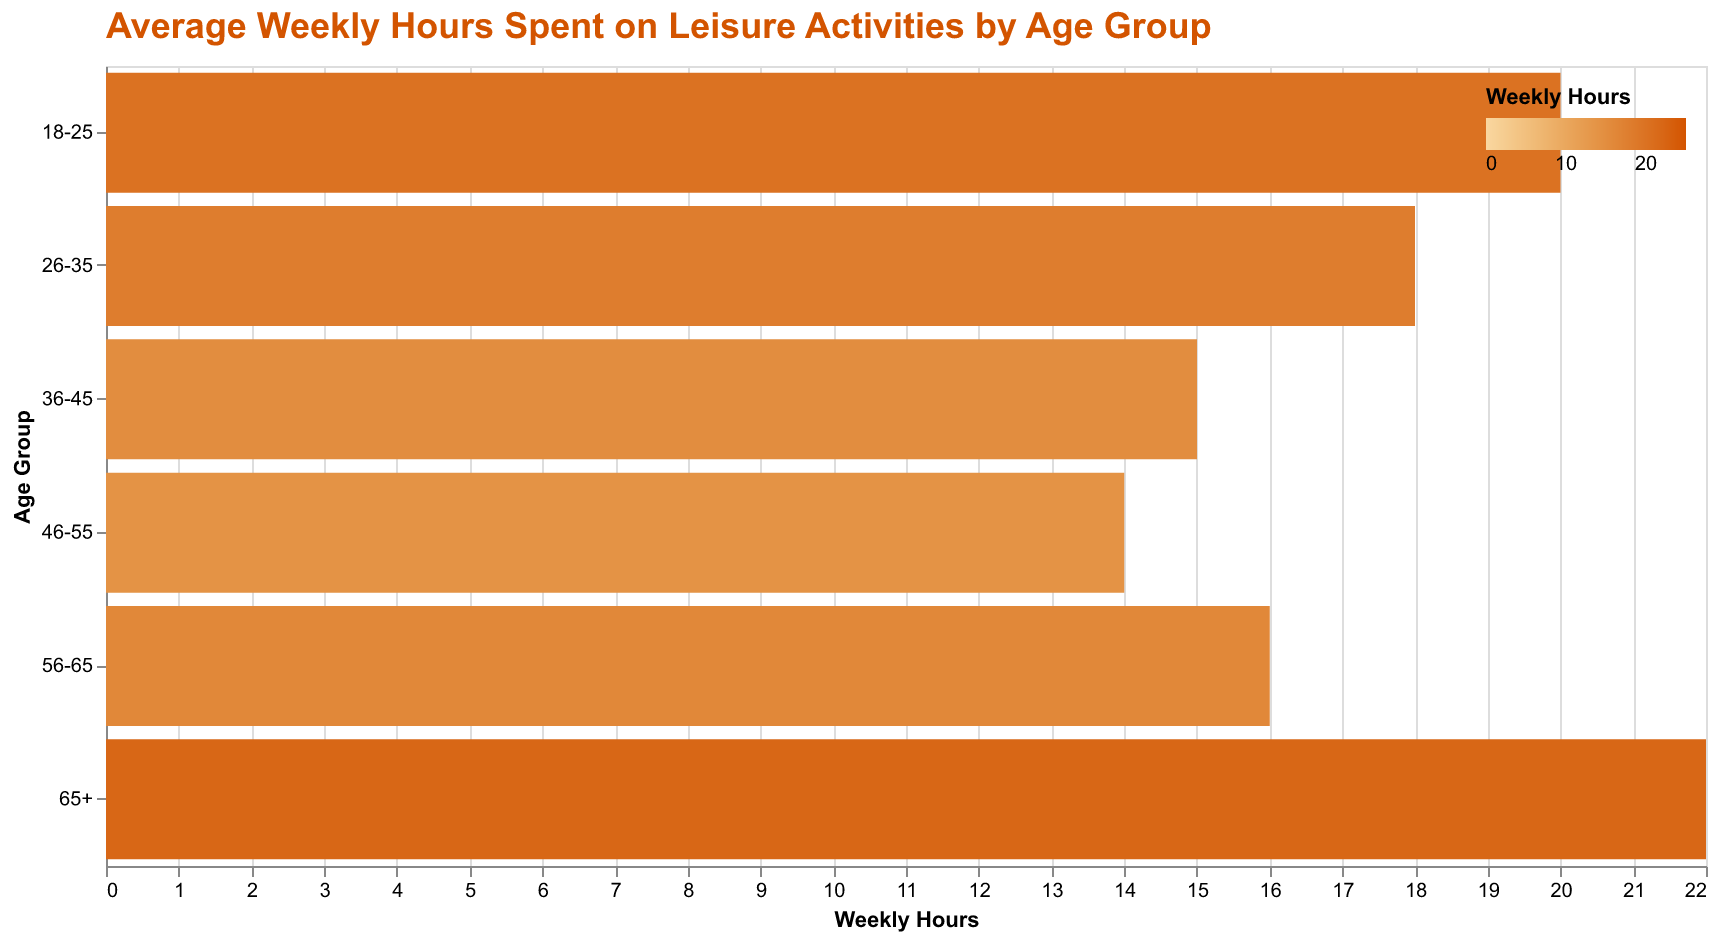

The file beside this chart, header and first rows:
Age Group, Weekly Hours
18-25, 20
26-35, 18
36-45, 15
46-55, 14
56-65, 16
65+, 22
